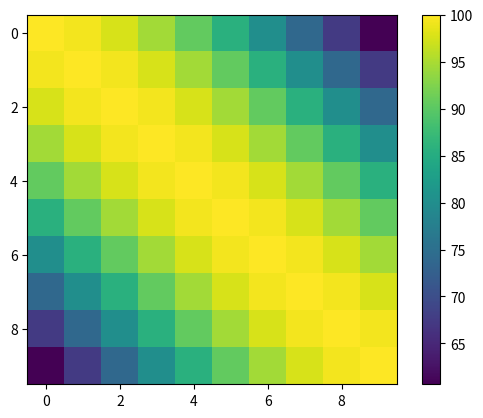

The script that saved this image:
import numpy as np
from scipy import sparse
from scipy.sparse.linalg import spsolve

def objective_function_fm(x, x0, cov):
    """ forward model """
    misfit = np.array(x - x0)
    res = 0.5*misfit.T*spsolve(cov, misfit)
    return res.sum()

def objective_function_tl(x, dx, x0, cov):
    """ tangent linear """
    misfit = np.array(x - x0)
    res  = spsolve(cov, misfit)
    res *= dx
    return res.sum()

def objective_function_ad(x, x0, cov):
    """ adjoint model """
    misfit = np.array(x - x0)
    ones = np.ones_like(misfit)
    res  = spsolve(cov.T, ones)
    res *= misfit
    return res

def gaussian_function(sigma, distance, length_scale):
    return sigma**2 * np.exp(-distance**2/(2.0*length_scale**2))

def construct_covariance_matrix(sigma, coords, length_scale):
    size = len(sigma)
    mat = sparse.lil_matrix((size, size))

    for i in range(size):
        distance = coords[i] - coords
        mat[i,:] = gaussian_function(sigma, distance, length_scale)

    return mat.tocsc()


size = 10
x = np.ones(size)
x0 = np.ones(size)*2.5
sigma_x = np.ones(size)*10.0
dx = x*0.1

coords = np.linspace(0, 1, size)


cov = construct_covariance_matrix(sigma_x, coords, 1.0)

cov_dense = cov.todense()
import matplotlib.pyplot as plt
fig = plt.figure()
ax1 = fig.add_subplot(111)
im1 = ax1.imshow(cov_dense)
fig.colorbar(im1)
plt.show()


fm0 = objective_function_fm(x, x0, cov)
fm1 = objective_function_fm(x + dx, x0, cov)
tl = objective_function_tl(x, dx, x0, cov)
ad = objective_function_ad(x, x0, cov)

print("finite differences = {}".format(fm1-fm0))
print("tangent linear = {}".format(tl))
print("adjoint model = {}".format(ad.dot(dx)))


